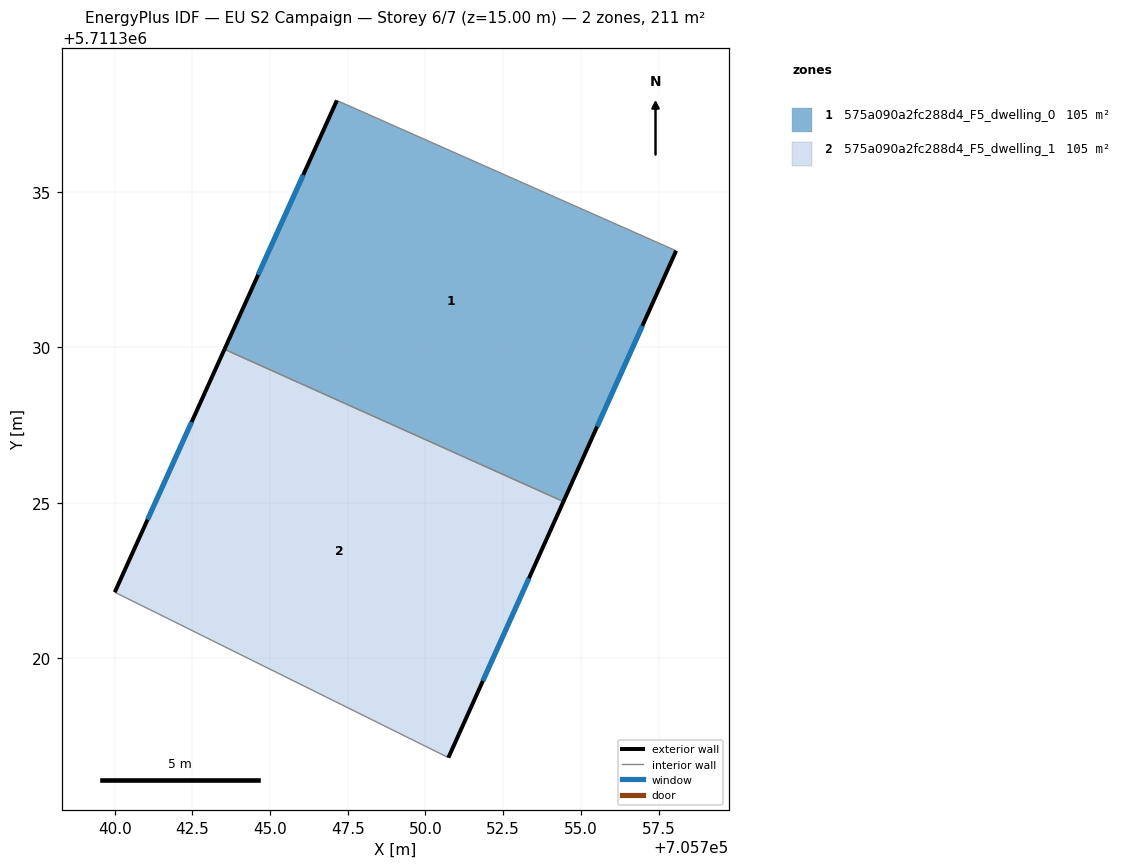
=== STOREY PLAN SPEC (per zone: floor XY polygon, exterior-wall plan segments, windows/doors) ===
zone 1: 575a090a2fc288d4_F5_dwelling_0  (105.4 m²)
  floor: (705758.07, 5711333.11) (705754.44, 5711325.04) (705743.53, 5711329.94) (705747.15, 5711337.95)
  exterior wall: (705754.44, 5711325.04) – (705758.07, 5711333.11)  [8.8 m]
    window: (705755.53, 5711327.46) – (705756.98, 5711330.69)  [4.3 m²]
  exterior wall: (705747.15, 5711337.95) – (705743.53, 5711329.94)  [8.8 m]
    window: (705746.07, 5711335.55) – (705744.62, 5711332.34)  [4.2 m²]
  interior walls: 2
zone 2: 575a090a2fc288d4_F5_dwelling_1  (105.4 m²)
  floor: (705754.44, 5711325.04) (705750.74, 5711316.80) (705740.00, 5711322.12) (705743.53, 5711329.94)
  exterior wall: (705750.74, 5711316.80) – (705754.44, 5711325.04)  [9.0 m]
    window: (705751.85, 5711319.27) – (705753.33, 5711322.57)  [4.4 m²]
  exterior wall: (705743.53, 5711329.94) – (705740.00, 5711322.12)  [8.6 m]
    window: (705742.48, 5711327.60) – (705741.06, 5711324.46)  [4.1 m²]
  interior walls: 2

=== DERIVED (storey summary) ===
Building: EU S2 Campaign
Storey: 6 of 7  (floor level z = 15.00 m)
Storey gross floor area: 210.7 m²
Zones on this storey: 2
  - 575a090a2fc288d4_F5_dwelling_0: floor 105.4 m²; exterior wall 17.6 m (52.9 m²); 2 window(s) 8.5 m²; WWR 16.1%
  - 575a090a2fc288d4_F5_dwelling_1: floor 105.4 m²; exterior wall 17.6 m (52.8 m²); 2 window(s) 8.5 m²; WWR 16.1%
Zone adjacency (shared interzone walls):
  - 575a090a2fc288d4_F5_dwelling_0 ↔ 575a090a2fc288d4_F5_dwelling_1